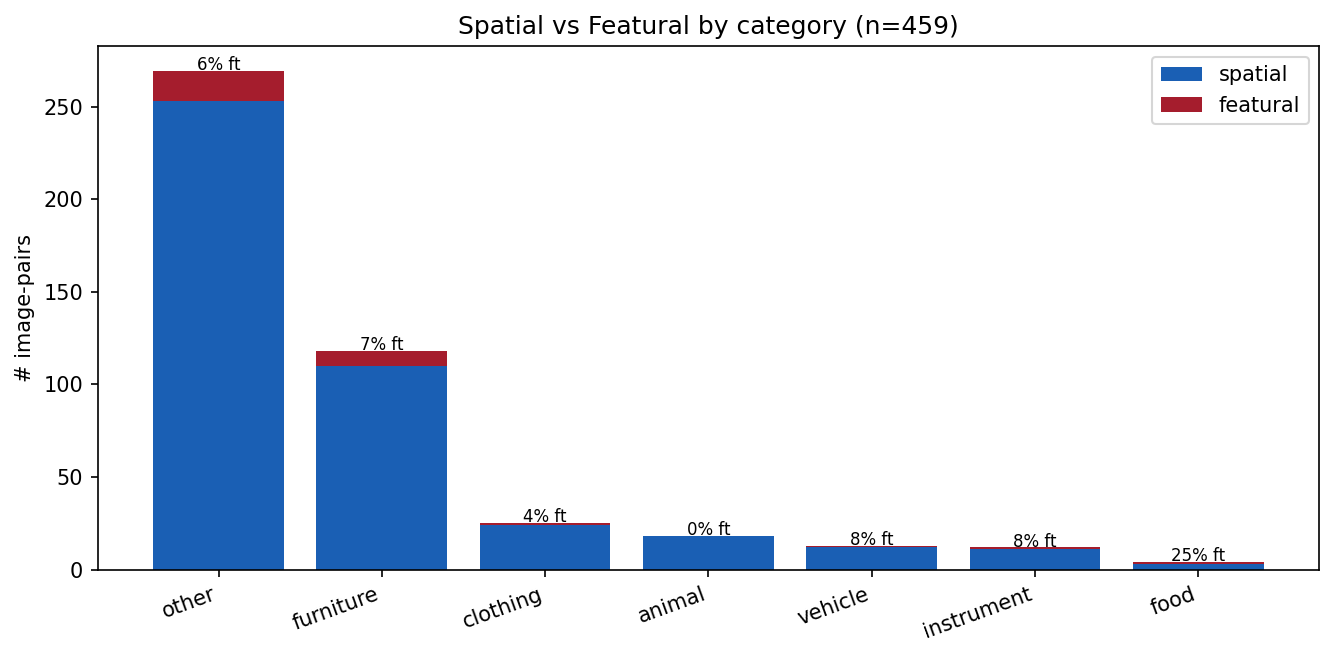

Data behind this chart, as committed beside it:
category, featural, spatial, n, %featural
other, 16, 253, 269, 5.9
furniture, 8, 110, 118, 6.8
clothing, 1, 24, 25, 4.0
animal, 0, 18, 18, 0.0
vehicle, 1, 12, 13, 7.7
instrument, 1, 11, 12, 8.3
food, 1, 3, 4, 25.0
